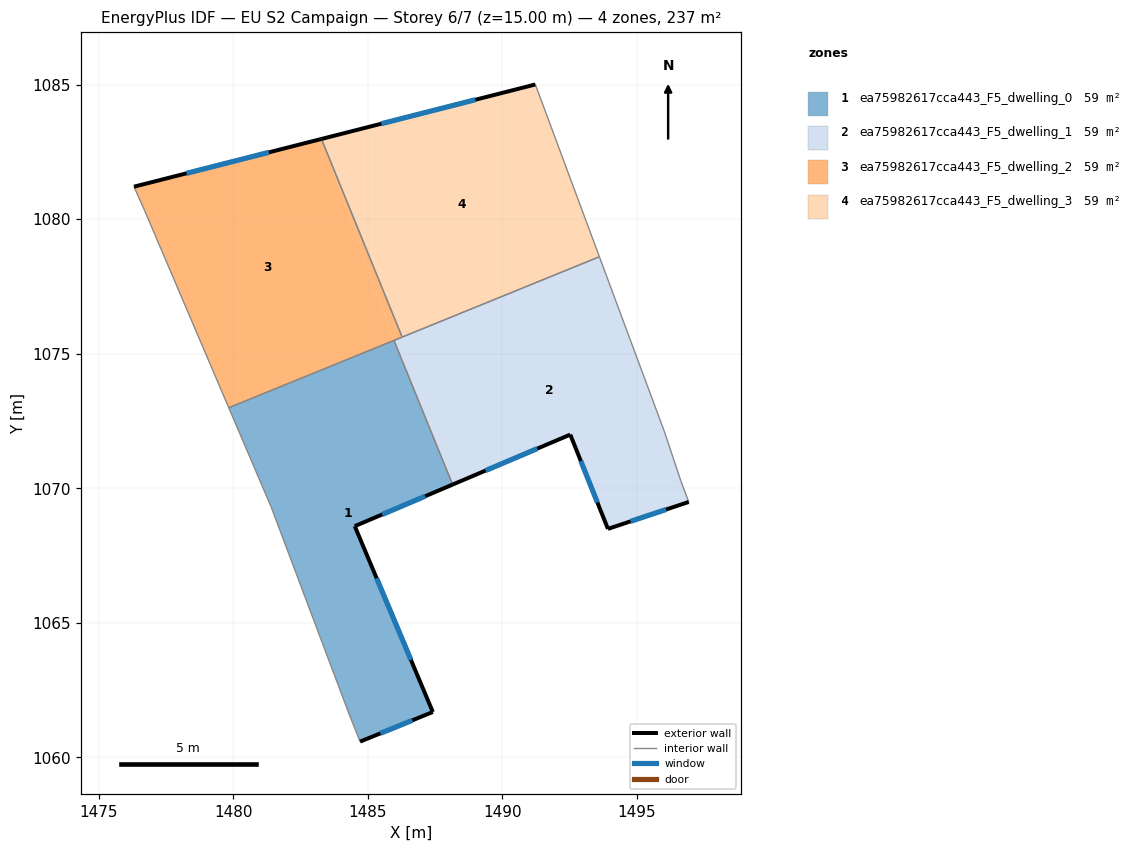
=== STOREY PLAN SPEC (per zone: floor XY polygon, exterior-wall plan segments, windows/doors) ===
zone 1: ea75982617cca443_F5_dwelling_0  (59.3 m²)
  floor: (1485.97, 1075.49) (1488.15, 1070.14) (1484.51, 1068.59) (1487.41, 1061.69) (1484.71, 1060.59) (1484.31, 1061.59) (1481.41, 1069.29) (1479.83, 1072.99)
  exterior wall: (1484.51, 1068.59) – (1488.15, 1070.14)  [4.0 m]
    window: (1485.53, 1069.03) – (1487.13, 1069.71)  [2.3 m²]
  exterior wall: (1487.41, 1061.69) – (1484.51, 1068.59)  [7.5 m]
    window: (1486.60, 1063.62) – (1485.33, 1066.66)  [4.3 m²]
  exterior wall: (1484.71, 1060.59) – (1487.41, 1061.69)  [2.9 m]
    window: (1485.47, 1060.90) – (1486.66, 1061.38)  [1.7 m²]
  interior walls: 5
zone 2: ea75982617cca443_F5_dwelling_1  (59.3 m²)
  floor: (1493.60, 1078.60) (1496.02, 1072.09) (1496.62, 1070.29) (1496.92, 1069.49) (1493.92, 1068.49) (1492.52, 1072.00) (1488.15, 1070.14) (1486.27, 1075.62)
  floor: (1486.27, 1075.62) (1488.15, 1070.14) (1485.97, 1075.49)
  exterior wall: (1493.92, 1068.49) – (1496.92, 1069.49)  [3.2 m]
    window: (1494.76, 1068.77) – (1496.08, 1069.21)  [1.8 m²]
  exterior wall: (1492.52, 1072.00) – (1493.92, 1068.49)  [3.8 m]
    window: (1492.91, 1071.01) – (1493.53, 1069.47)  [2.2 m²]
  exterior wall: (1488.15, 1070.14) – (1492.52, 1072.00)  [4.7 m]
    window: (1489.37, 1070.66) – (1491.30, 1071.47)  [2.8 m²]
  interior walls: 6
zone 3: ea75982617cca443_F5_dwelling_2  (59.3 m²)
  floor: (1483.27, 1082.98) (1485.97, 1075.49) (1479.83, 1072.99) (1476.71, 1080.30) (1476.31, 1081.21)
  floor: (1483.27, 1082.98) (1486.27, 1075.62) (1485.97, 1075.49)
  exterior wall: (1483.27, 1082.98) – (1476.31, 1081.21)  [7.2 m]
    window: (1481.32, 1082.48) – (1478.26, 1081.70)  [4.2 m²]
  interior walls: 5
zone 4: ea75982617cca443_F5_dwelling_3  (59.3 m²)
  floor: (1491.22, 1085.00) (1493.60, 1078.60) (1486.27, 1075.62) (1483.27, 1082.98)
  exterior wall: (1491.22, 1085.00) – (1483.27, 1082.98)  [8.2 m]
    window: (1489.00, 1084.44) – (1485.50, 1083.55)  [4.8 m²]
  interior walls: 3

=== DERIVED (storey summary) ===
Building: EU S2 Campaign
Storey: 6 of 7  (floor level z = 15.00 m)
Storey gross floor area: 237.2 m²
Zones on this storey: 4
  - ea75982617cca443_F5_dwelling_0: floor 59.3 m²; exterior wall 14.4 m (43.1 m²); 3 window(s) 8.3 m²; WWR 19.3%
  - ea75982617cca443_F5_dwelling_1: floor 59.3 m²; exterior wall 11.7 m (35.1 m²); 3 window(s) 6.8 m²; WWR 19.3%
  - ea75982617cca443_F5_dwelling_2: floor 59.3 m²; exterior wall 7.2 m (21.6 m²); 1 window(s) 4.2 m²; WWR 19.3%
  - ea75982617cca443_F5_dwelling_3: floor 59.3 m²; exterior wall 8.2 m (24.6 m²); 1 window(s) 4.8 m²; WWR 19.3%
Zone adjacency (shared interzone walls):
  - ea75982617cca443_F5_dwelling_0 ↔ ea75982617cca443_F5_dwelling_1
  - ea75982617cca443_F5_dwelling_0 ↔ ea75982617cca443_F5_dwelling_2
  - ea75982617cca443_F5_dwelling_1 ↔ ea75982617cca443_F5_dwelling_2
  - ea75982617cca443_F5_dwelling_1 ↔ ea75982617cca443_F5_dwelling_3
  - ea75982617cca443_F5_dwelling_2 ↔ ea75982617cca443_F5_dwelling_3